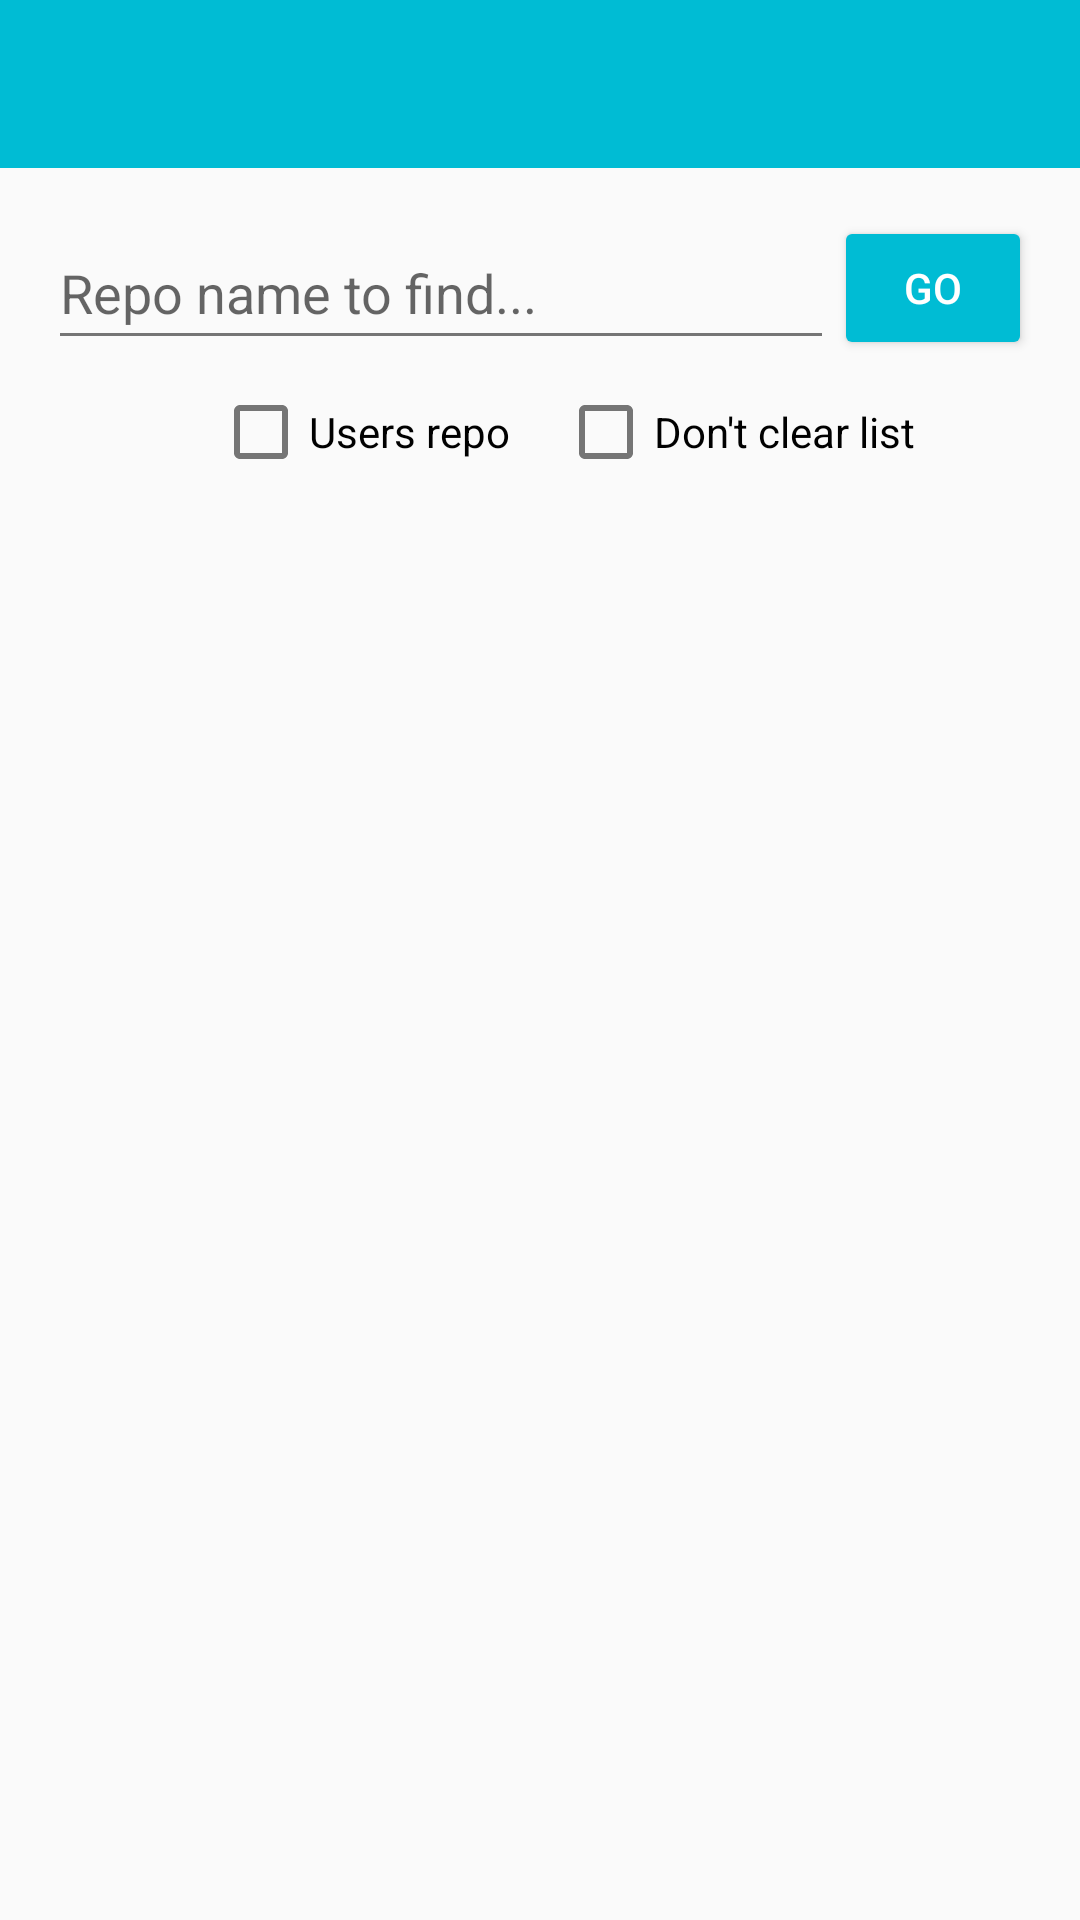

Android layout source for this screen:
<!-- AndroidManifest.xml: application theme AppTheme -->
<!-- res/layout/fragment_main.xml -->
<?xml version="1.0" encoding="utf-8"?>
<androidx.constraintlayout.widget.ConstraintLayout xmlns:android="http://schemas.android.com/apk/res/android"
    xmlns:app="http://schemas.android.com/apk/res-auto"
    xmlns:tools="http://schemas.android.com/tools"
    android:layout_width="match_parent"
    android:layout_height="match_parent"
    tools:context=".screens.main.MainFragment">

    <include
        android:id="@+id/toolbar"
        layout="@layout/toolbar_layout" />

    <LinearLayout
        android:id="@+id/ll_search"
        android:layout_width="match_parent"
        android:layout_height="wrap_content"
        android:layout_margin="16dp"
        android:orientation="horizontal"
        app:layout_constraintTop_toBottomOf="@id/toolbar">

        <androidx.appcompat.widget.AppCompatEditText
            android:id="@+id/et_username_input"
            android:layout_width="match_parent"
            android:layout_height="match_parent"
            android:maxLines="1"
            android:inputType="text"
            android:imeOptions="actionGo"
            android:layout_weight="3"
            android:hint="Repo name to find..." />

        <androidx.appcompat.widget.AppCompatButton
            android:id="@+id/btn_go"
            style="@style/AppButton"
            android:layout_width="wrap_content"
            android:layout_height="wrap_content"
            android:layout_weight="1"
            android:text="Go" />

    </LinearLayout>

    <LinearLayout
        android:id="@+id/checkboxes_layout"
        android:layout_width="match_parent"
        android:layout_height="wrap_content"
        android:layout_marginTop="8dp"
        android:gravity="center"
        android:orientation="horizontal"
        app:layout_constraintTop_toBottomOf="@id/ll_search">

        <androidx.appcompat.widget.AppCompatCheckBox
            android:id="@+id/cbx_user_repo"
            android:layout_width="wrap_content"
            android:layout_height="wrap_content"
            android:layout_marginStart="@dimen/default_margin"
            android:text="Users repo" />

        <androidx.appcompat.widget.AppCompatCheckBox
            android:id="@+id/cbx_dont_clear"
            android:layout_width="wrap_content"
            android:layout_height="wrap_content"
            android:layout_marginStart="16dp"
            android:text="Don't clear list" />

    </LinearLayout>

    <androidx.recyclerview.widget.RecyclerView
        android:id="@+id/rv_recycler"
        android:layout_width="match_parent"
        android:layout_height="0dp"
        app:layout_constraintBottom_toBottomOf="parent"
        app:layout_constraintTop_toBottomOf="@+id/checkboxes_layout" />

    <LinearLayout
        android:id="@+id/loader_block"
        android:layout_width="0dp"
        android:layout_height="0dp"
        android:background="@color/loader_background"
        android:gravity="center"
        android:orientation="vertical"
        android:visibility="gone"
        app:layout_constraintBottom_toBottomOf="parent"
        app:layout_constraintEnd_toEndOf="parent"
        app:layout_constraintStart_toStartOf="parent"
        app:layout_constraintTop_toBottomOf="@+id/toolbar">

        <ProgressBar
            android:id="@+id/pb_progress"
            android:layout_width="200dp"
            android:layout_height="wrap_content" />

    </LinearLayout>


</androidx.constraintlayout.widget.ConstraintLayout>
<!-- res/layout/toolbar_layout.xml (included above) -->
<?xml version="1.0" encoding="utf-8"?>
<Toolbar xmlns:android="http://schemas.android.com/apk/res/android"
    xmlns:app="http://schemas.android.com/apk/res-auto"
    style="@style/AppToolbar"
    android:layout_width="match_parent"
    android:layout_height="@dimen/toolbar_height"
    android:minHeight="@dimen/toolbar_height"
    app:elevation="0dp"
    app:layout_constraintTop_toTopOf="parent">
</Toolbar>
<!-- resources referenced by this layout -->
<resources>
  <color name="loader_background">#59000000</color>
  <dimen name="default_margin">16dp</dimen>
  <dimen name="toolbar_height">56dp</dimen>
  <style name="AppButton" parent="Widget.AppCompat.Button.Colored">
          <item name="android:backgroundTint">?attr/colorPrimary</item>
          <item name="android:textColor">@android:color/white</item>
      </style>
  <style name="AppToolbar" parent="Widget.AppCompat.Toolbar">
          <item name="android:background">?attr/colorPrimary</item>
      </style>
  <style name="AppTheme" parent="Theme.AppCompat.Light.DarkActionBar">
          <item name="colorPrimary">@color/primary</item>
          <item name="colorPrimaryDark">@color/primary_dark</item>
          <item name="colorAccent">@color/accent</item>
          <item name="android:textColorPrimary">@color/primary_text</item>
          <item name="android:textColorSecondary">@color/secondary_text</item>
  
          
          <item name="windowActionBar">false</item>
          <item name="windowNoTitle">true</item>
          
      </style>
  <color name="primary">#00BCD4</color>
  <color name="primary_dark">#0097A7</color>
  <color name="accent">#FFEB3B</color>
  <color name="primary_text">#212121</color>
  <color name="secondary_text">#757575</color>
</resources>
